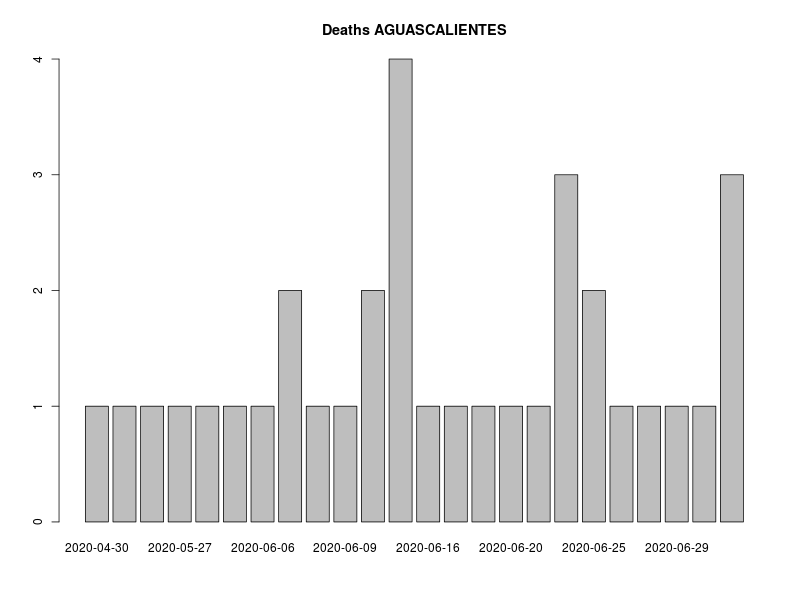

Source data for this figure (header and first rows):
, FECHA_DEF, RESULTADO, RESULTADO_ACUM, RESULTADO7D, RESULTADO_ACUM7D
1, 2020-04-30, 1, 1, 0, 0
2, 2020-05-07, 1, 2, 0, 0
3, 2020-05-15, 1, 3, 0, 0
4, 2020-05-27, 1, 4, 0, 0
5, 2020-06-03, 1, 5, 0, 0
6, 2020-06-04, 1, 6, 0, 0
7, 2020-06-06, 1, 7, 0, 0
8, 2020-06-07, 2, 9, 1.286, 5.286
9, 2020-06-08, 1, 10, 1.286, 6.571
10, 2020-06-09, 1, 11, 1.286, 7.857
11, 2020-06-10, 2, 13, 1.429, 9.286
12, 2020-06-12, 4, 17, 1.857, 11.14
13, 2020-06-16, 1, 18, 1.857, 13
14, 2020-06-18, 1, 19, 1.857, 14.86
15, 2020-06-19, 1, 20, 1.857, 16.71
16, 2020-06-20, 1, 21, 1.714, 18.43
17, 2020-06-23, 1, 22, 1.714, 20.14
18, 2020-06-24, 3, 25, 2, 22.14
19, 2020-06-25, 2, 27, 2, 24.14
20, 2020-06-26, 1, 28, 1.571, 25.71
21, 2020-06-27, 1, 29, 1.571, 27.29
22, 2020-06-29, 1, 30, 1.571, 28.86
23, 2020-07-01, 1, 31, 1.571, 30.43
24, 2020-07-02, 3, 34, 1.857, 32.29
25, 2020-07-03, 2, 36, 2, 34.29
26, 2020-07-05, 1, 37, 1.714, 36
27, 2020-07-06, 1, 38, 1.571, 37.57
28, 2020-07-07, 1, 39, 1.571, 39.14
29, 2020-07-08, 1, 40, 1.571, 40.71
30, 2020-07-09, 1, 41, 1.571, 42.29
31, 9999-99-99, 505, 546, 73.57, 115.9
